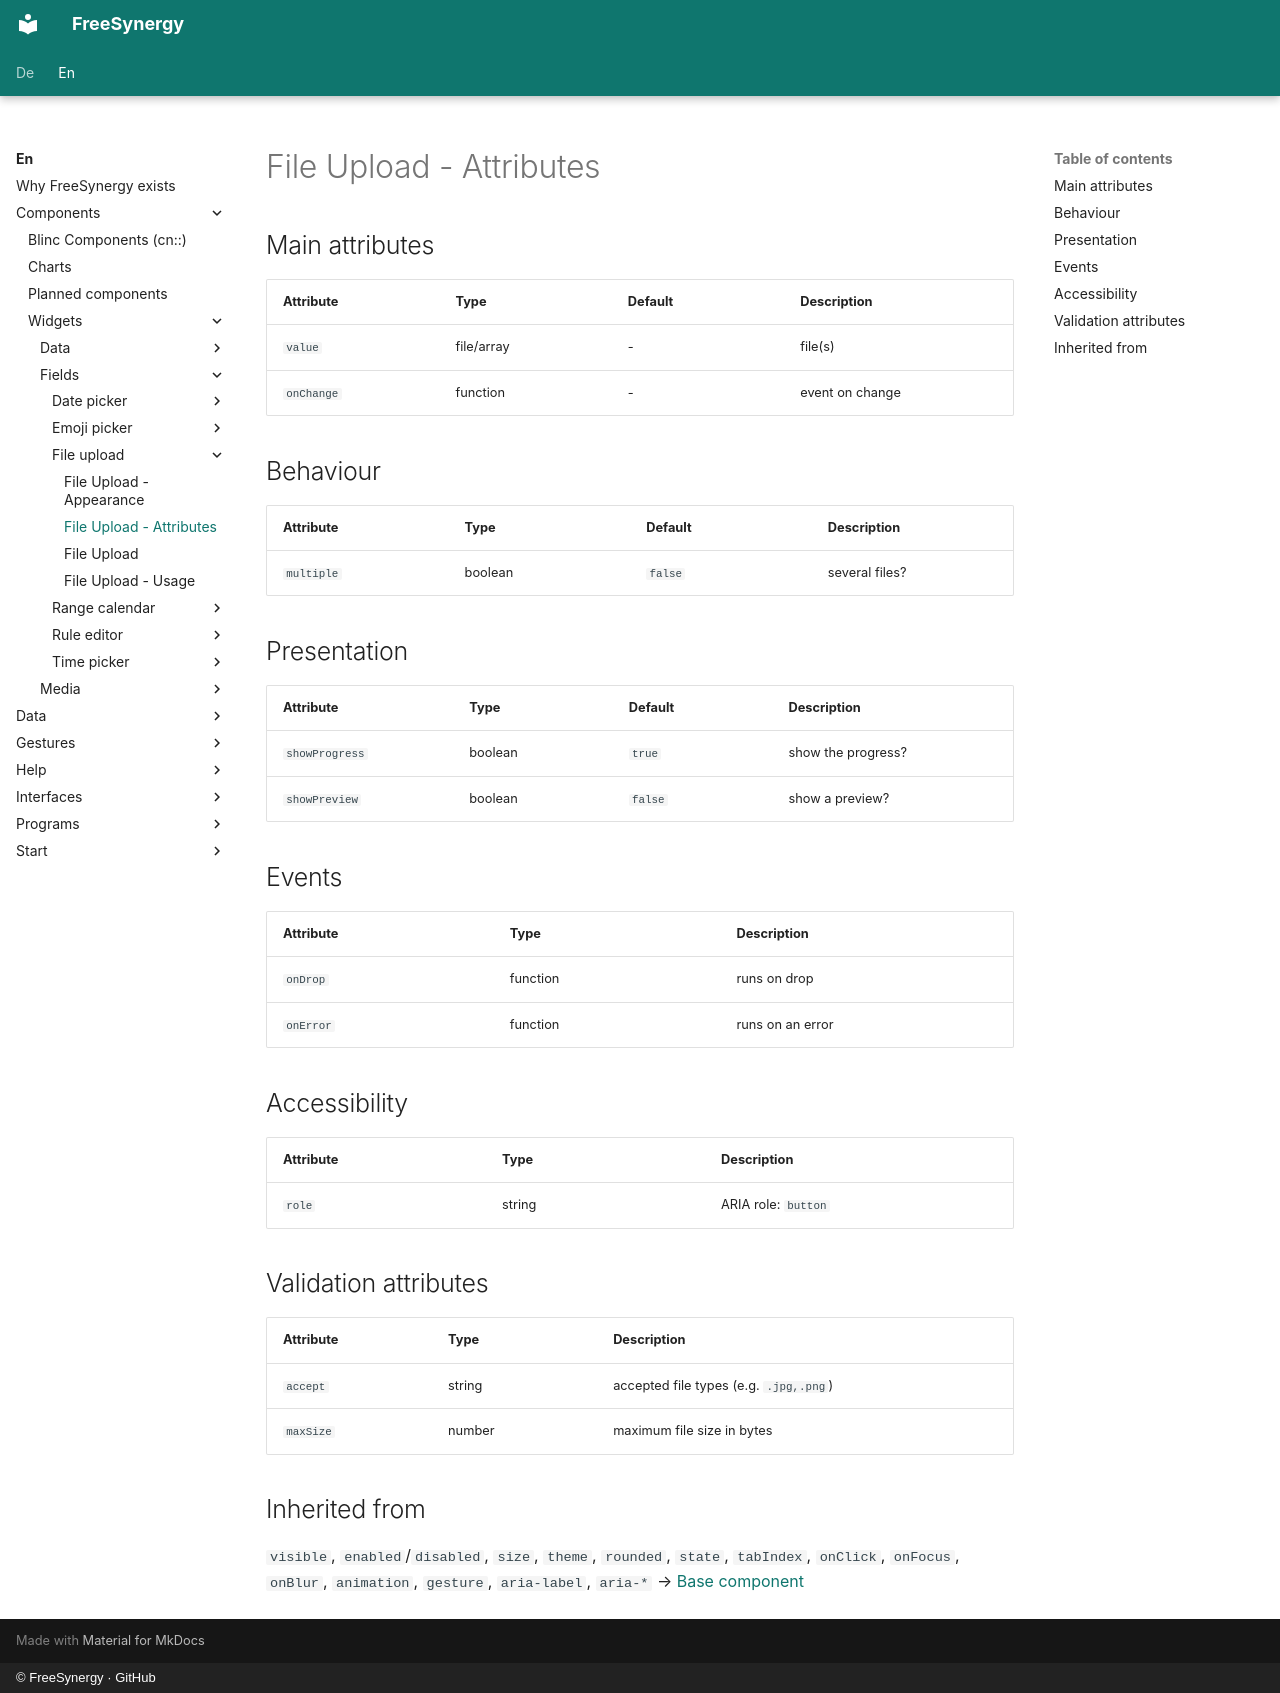

repository: FreeSynergy/fs-documentation · page: en/components/widgets/fields/file-upload/attributes/index.html · generator: mkdocs · copyright: © FreeSynergy · GitHub

# File Upload - Attributes

## Main attributes

| Attribute | Type | Default | Description |
|-----------|------|---------|-------------|
| `value` | file/array | - | file(s) |
| `onChange` | function | - | event on change |

## Behaviour

| Attribute | Type | Default | Description |
|---|---|---|---|
| `multiple` | boolean | `false` | several files? |

## Presentation

| Attribute | Type | Default | Description |
|---|---|---|---|
| `showProgress` | boolean | `true` | show the progress? |
| `showPreview` | boolean | `false` | show a preview? |

## Events

| Attribute | Type | Description |
|-----------|------|-------------|
| `onDrop` | function | runs on drop |
| `onError` | function | runs on an error |

## Accessibility

| Attribute | Type | Description |
|-----------|------|-------------|
| `role` | string | ARIA role: `button` |

## Validation attributes

| Attribute | Type | Description |
|-----------|------|-------------|
| `accept` | string | accepted file types (e.g. `.jpg,.png`) |
| `maxSize` | number | maximum file size in bytes |

## Inherited from

`visible`, `enabled`/`disabled`, `size`, `theme`, `rounded`, `state`,
`tabIndex`, `onClick`, `onFocus`, `onBlur`, `animation`, `gesture`,
`aria-label`, `aria-*` → [Base component](../../../primitives/basics/base.md)
